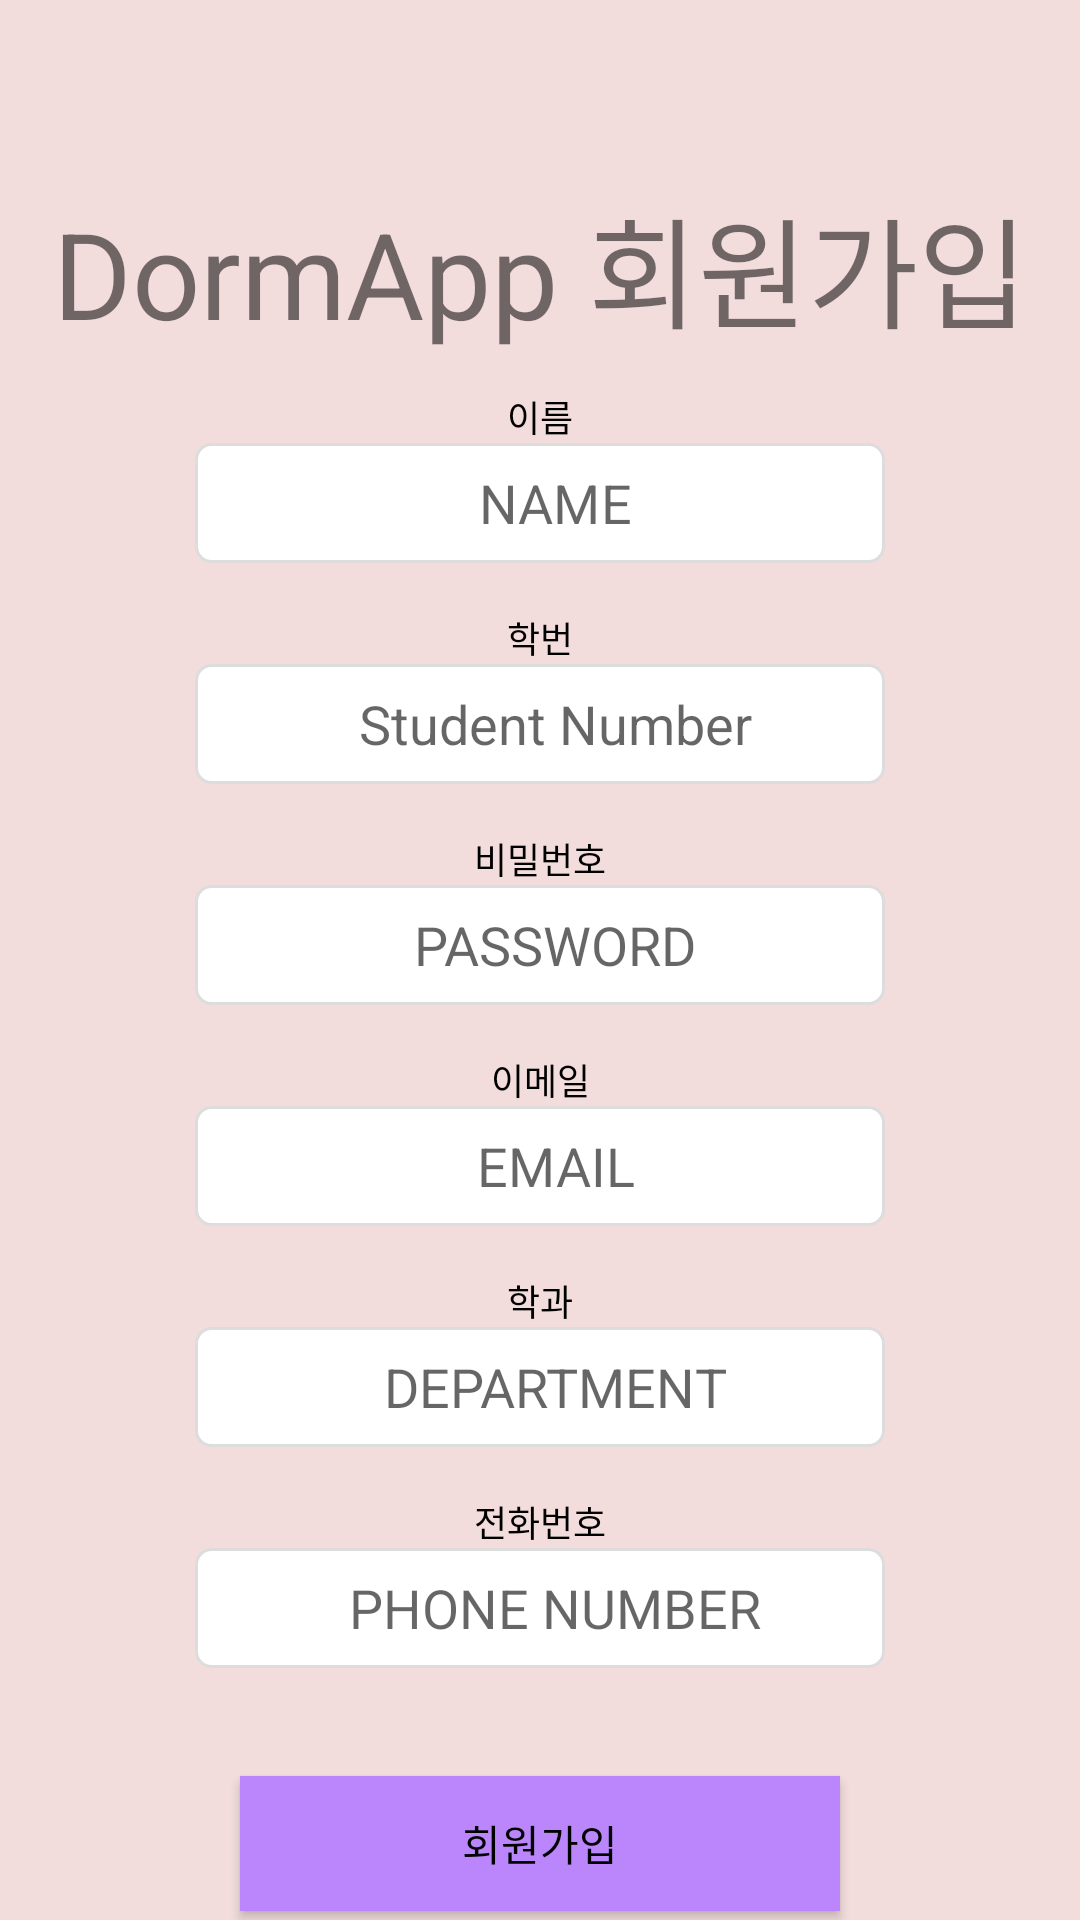

Here is an Android app screen rendered from its layout file. Give the layout XML and the strings, colors and styles it references.
<!-- AndroidManifest.xml: application theme Theme.DormApp -->
<!-- res/layout/fragment_signup.xml -->
<?xml version="1.0" encoding="utf-8"?>
<androidx.constraintlayout.widget.ConstraintLayout xmlns:android="http://schemas.android.com/apk/res/android"
    xmlns:app="http://schemas.android.com/apk/res-auto"
    xmlns:tools="http://schemas.android.com/tools"
    android:layout_width="match_parent"
    android:layout_height="match_parent"
    android:background="#F2DCDC"
    tools:context=".MainActivity">

    <LinearLayout
        android:layout_width="match_parent"
        android:layout_height="match_parent"
        android:orientation="horizontal">

        <ImageView
            android:id="@+id/imageView"
            android:layout_width="match_parent"
            android:layout_height="match_parent"
            app:srcCompat="@drawable/ic_moon"
            android:alpha="0.5" />
    </LinearLayout>

    <TextView
        android:layout_width="wrap_content"
        android:layout_height="wrap_content"
        android:layout_marginTop="60dp"
        android:text="DormApp 회원가입"
        android:textSize="40dp"
        app:layout_constraintEnd_toEndOf="parent"
        app:layout_constraintStart_toStartOf="parent"
        app:layout_constraintTop_toTopOf="parent" />

    <TextView
        android:id="@+id/tv_register_name"
        android:layout_width="wrap_content"
        android:layout_height="wrap_content"
        android:text="이름"
        android:textColor="@color/black"
        android:textSize="12sp"
        android:layout_marginTop="130dp"
        app:layout_constraintTop_toTopOf="parent"
        app:layout_constraintStart_toStartOf="parent"
        app:layout_constraintEnd_toEndOf="parent" />

    <EditText
        android:id="@+id/et_register_name"
        android:layout_width="230dp"
        android:layout_height="40dp"
        android:background="@drawable/edit_white_border"
        android:hint="NAME"
        android:textAlignment="center"
        android:inputType="textPersonName"
        android:paddingLeft="10dp"
        app:layout_constraintTop_toBottomOf="@id/tv_register_name"
        app:layout_constraintStart_toStartOf="parent"
        app:layout_constraintEnd_toEndOf="parent" />

    <TextView
        android:id="@+id/tv_register_id"
        android:layout_width="wrap_content"
        android:layout_height="wrap_content"
        android:text="학번"
        android:textColor="@color/black"
        android:textSize="12sp"
        android:layout_marginTop="16dp"
        app:layout_constraintTop_toBottomOf="@id/et_register_name"
        app:layout_constraintStart_toStartOf="parent"
        app:layout_constraintEnd_toEndOf="parent" />

    <EditText
        android:id="@+id/et_register_id"
        android:layout_width="230dp"
        android:layout_height="40dp"
        android:background="@drawable/edit_white_border"
        android:hint="Student Number"
        android:textAlignment="center"
        android:inputType="textPersonName"
        android:paddingLeft="10dp"
        app:layout_constraintTop_toBottomOf="@id/tv_register_id"
        app:layout_constraintStart_toStartOf="parent"
        app:layout_constraintEnd_toEndOf="parent" />

    <TextView
        android:id="@+id/tv_register_pw"
        android:layout_width="wrap_content"
        android:layout_height="wrap_content"
        android:text="비밀번호"
        android:textColor="@color/black"
        android:textSize="12sp"
        android:layout_marginTop="16dp"
        app:layout_constraintTop_toBottomOf="@id/et_register_id"
        app:layout_constraintStart_toStartOf="parent"
        app:layout_constraintEnd_toEndOf="parent" />

    <EditText
        android:id="@+id/et_register_pw"
        android:layout_width="230dp"
        android:layout_height="40dp"
        android:background="@drawable/edit_white_border"
        android:hint="PASSWORD"
        android:textAlignment="center"
        android:inputType="textPassword"
        android:paddingLeft="10dp"
        app:layout_constraintTop_toBottomOf="@id/tv_register_pw"
        app:layout_constraintStart_toStartOf="parent"
        app:layout_constraintEnd_toEndOf="parent" />

    <TextView
        android:id="@+id/tv_register_email"
        android:layout_width="wrap_content"
        android:layout_height="wrap_content"
        android:text="이메일"
        android:textColor="@color/black"
        android:textSize="12sp"
        android:layout_marginTop="16dp"
        app:layout_constraintTop_toBottomOf="@id/et_register_pw"
        app:layout_constraintStart_toStartOf="parent"
        app:layout_constraintEnd_toEndOf="parent" />

    <EditText
        android:id="@+id/et_register_email"
        android:layout_width="230dp"
        android:layout_height="40dp"
        android:background="@drawable/edit_white_border"
        android:hint="EMAIL"
        android:textAlignment="center"
        android:inputType="textEmailAddress"
        android:paddingLeft="10dp"
        app:layout_constraintTop_toBottomOf="@id/tv_register_email"
        app:layout_constraintStart_toStartOf="parent"
        app:layout_constraintEnd_toEndOf="parent" />

    <TextView
        android:id="@+id/tv_register_department"
        android:layout_width="wrap_content"
        android:layout_height="wrap_content"
        android:text="학과"
        android:textColor="@color/black"
        android:textSize="12sp"
        android:layout_marginTop="16dp"
        app:layout_constraintTop_toBottomOf="@id/et_register_email"
        app:layout_constraintStart_toStartOf="parent"
        app:layout_constraintEnd_toEndOf="parent" />

    <EditText
        android:id="@+id/et_register_department"
        android:layout_width="230dp"
        android:layout_height="40dp"
        android:background="@drawable/edit_white_border"
        android:hint="DEPARTMENT"
        android:textAlignment="center"
        android:inputType="textPersonName"
        android:paddingLeft="10dp"
        app:layout_constraintTop_toBottomOf="@id/tv_register_department"
        app:layout_constraintStart_toStartOf="parent"
        app:layout_constraintEnd_toEndOf="parent" />

    <TextView
        android:id="@+id/tv_register_phone"
        android:layout_width="wrap_content"
        android:layout_height="wrap_content"
        android:text="전화번호"
        android:textColor="@color/black"
        android:textSize="12sp"
        android:layout_marginTop="16dp"
        app:layout_constraintTop_toBottomOf="@id/et_register_department"
        app:layout_constraintStart_toStartOf="parent"
        app:layout_constraintEnd_toEndOf="parent" />

    <EditText
        android:id="@+id/et_register_phone"
        android:layout_width="230dp"
        android:layout_height="40dp"
        android:background="@drawable/edit_white_border"
        android:hint="PHONE NUMBER"
        android:textAlignment="center"
        android:inputType="phone"
        android:paddingLeft="10dp"
        app:layout_constraintTop_toBottomOf="@id/tv_register_phone"
        app:layout_constraintStart_toStartOf="parent"
        app:layout_constraintEnd_toEndOf="parent" />

    <Button
        android:id="@+id/btn_register_button"
        android:layout_width="200dp"
        android:layout_height="45dp"
        android:layout_marginTop="36dp"
        android:background="@color/purple_200"
        android:text="회원가입"
        android:textColor="@color/black"
        app:layout_constraintTop_toBottomOf="@id/et_register_phone"
        app:layout_constraintStart_toStartOf="parent"
        app:layout_constraintEnd_toEndOf="parent" />

</androidx.constraintlayout.widget.ConstraintLayout>
<!-- resources referenced by this layout -->
<resources>
  <color name="black">#FF000000</color>
  <color name="purple_200">#FFBB86FC</color>
  <!-- drawable edit_white_border (drawable) -->
  <?xml version="1.0" encoding="utf-8"?>
  <shape xmlns:android="http://schemas.android.com/apk/res/android">
      <solid android:color="#FFFFFF"/>
      <stroke android:width="1dp" android:color="#DDDDDD"/>
      <corners android:radius="5dp"/>
  </shape>
  <style name="Theme.DormApp" parent="Theme.AppCompat.Light.NoActionBar">
      </style>
</resources>
